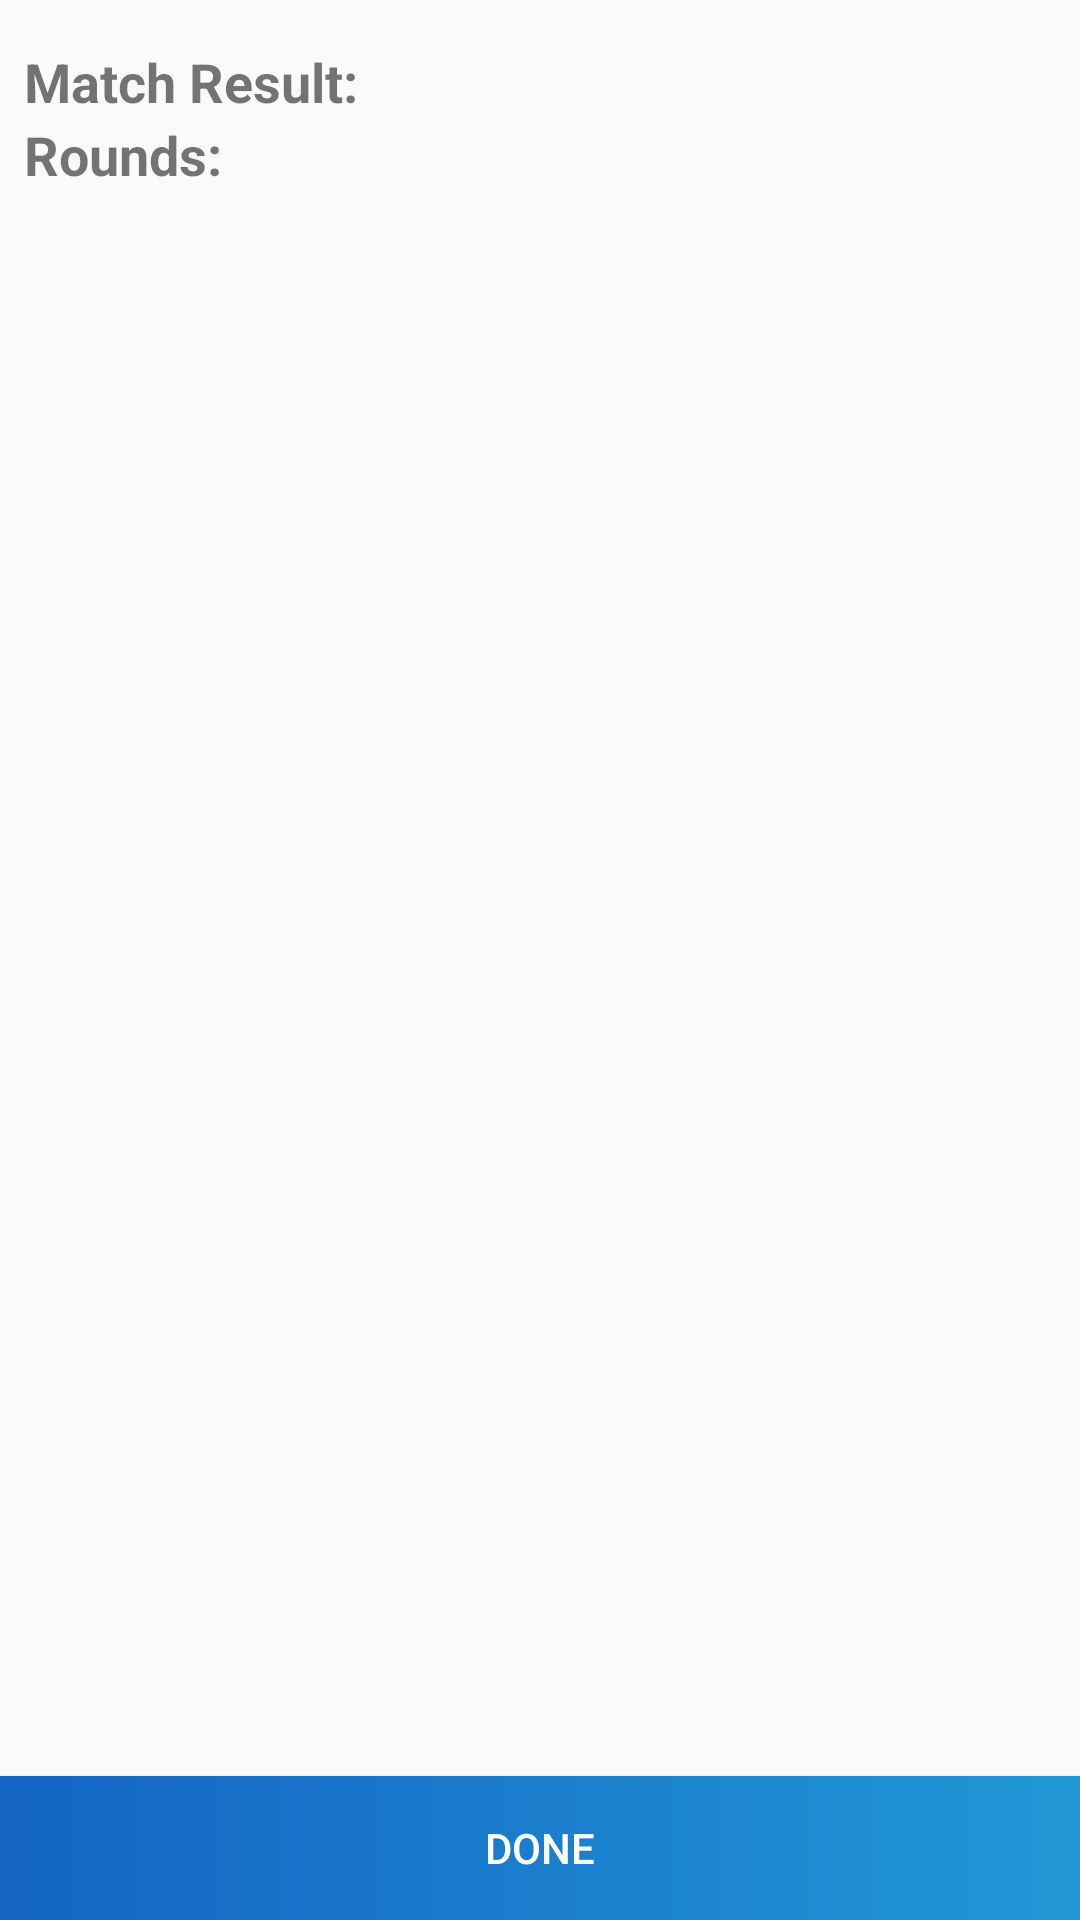

Here is an Android app screen rendered from its layout file. Give the layout XML and the strings, colors and styles it references.
<!-- AndroidManifest.xml: application theme AppTheme.NoActionBar -->
<!-- res/layout/resultado_partida.xml -->
<?xml version="1.0" encoding="utf-8"?>
<LinearLayout
    xmlns:android="http://schemas.android.com/apk/res/android"
    android:layout_width="match_parent"
    android:layout_height="match_parent"
    android:orientation="vertical"
    android:weightSum="100">

    <LinearLayout
        android:layout_width="match_parent"
        android:layout_height="0dp"
        android:layout_weight="90"
        android:layout_marginHorizontal="8dp"
        android:layout_marginTop="15dp"
        android:orientation="vertical">

        <LinearLayout
            android:layout_width="match_parent"
            android:layout_height="wrap_content"
            android:orientation="vertical"
            android:layout_marginBottom="8dp">

            <LinearLayout
                android:layout_width="match_parent"
                android:layout_height="wrap_content"
                android:orientation="horizontal">

                <TextView
                    android:layout_width="wrap_content"
                    android:layout_height="wrap_content"
                    android:text="@string/resultadoPartida"
                    android:textSize="18sp"
                    android:textStyle="bold">
                </TextView>

                <TextView
                    android:id="@+id/textoResultado"
                    android:layout_width="wrap_content"
                    android:layout_height="wrap_content"
                    android:textSize="18sp"
                    android:textStyle="bold">
                </TextView>

            </LinearLayout>

            <LinearLayout
                android:layout_width="match_parent"
                android:layout_height="wrap_content"
                android:orientation="horizontal">

                <TextView
                    android:layout_width="wrap_content"
                    android:layout_height="wrap_content"
                    android:text="@string/cantidadRondas"
                    android:textSize="18sp"
                    android:textStyle="bold">
                </TextView>

                <TextView
                    android:id="@+id/textoRondas"
                    android:layout_width="wrap_content"
                    android:layout_height="wrap_content"
                    android:textSize="18sp"
                    android:textStyle="bold">
                </TextView>

            </LinearLayout>

        </LinearLayout>

        <androidx.recyclerview.widget.RecyclerView
            android:id="@+id/listaResultado"
            android:layout_width="match_parent"
            android:layout_height="match_parent"
            android:scrollbars="vertical">
        </androidx.recyclerview.widget.RecyclerView>

    </LinearLayout>

    <RelativeLayout
        android:layout_width="match_parent"
        android:layout_height="0dp"
        android:orientation="vertical"
        android:layout_weight="10">

        <Button
            android:id="@+id/finalizarResultados"
            android:layout_width="match_parent"
            android:layout_height="wrap_content"
            android:textColor="#FFFFFF"
            android:layout_alignParentBottom="true"
            android:text="@string/listo"
            android:background="@drawable/gradient_oscure_blue_green">
        </Button>

    </RelativeLayout>

</LinearLayout>
<!-- resources referenced by this layout -->
<resources>
  <!-- drawable gradient_oscure_blue_green (drawable) -->
  <?xml version="1.0" encoding="utf-8"?>
  <ripple xmlns:android="http://schemas.android.com/apk/res/android"
  android:color="#C0C0C0">
  <item android:id="@android:id/mask">
      <shape android:shape="rectangle">
          <solid android:color="#C0C0C0" />
      </shape>
  </item>
  <item>
      <shape xmlns:android="http://schemas.android.com/apk/res/android"
          android:shape="rectangle">
          <gradient
              android:angle="0"
              android:startColor="#1464c4"
              android:endColor="#2198d6"/>
          <size android:height="40dp"/>
      </shape>
  </item>
  </ripple>
  <string name="cantidadRondas">Rounds:\u0020</string>
  <string name="listo">Done</string>
  <string name="resultadoPartida">Match Result:\u0020</string>
  <style name="AppTheme.NoActionBar" parent="Theme.AppCompat.Light.NoActionBar">
          <item name="windowActionBar">false</item>
          <item name="windowNoTitle">true</item>
          <item name="android:windowEnableSplitTouch">false</item>
          <item name="android:splitMotionEvents">false</item>
      </style>
</resources>
